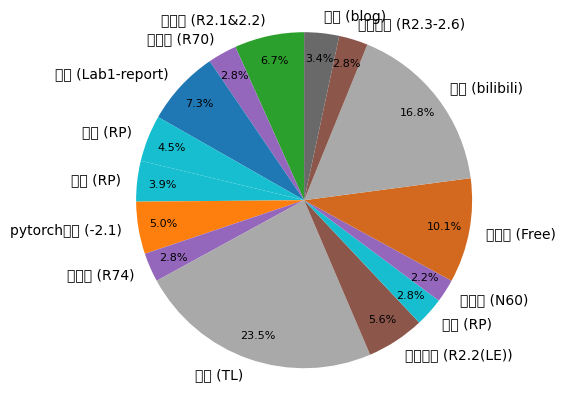

Here is the Python script that generated this plot: (Note: this script raises an exception after producing the figure.)
import matplotlib.pyplot as plt  
import re  
# from collections import defaultdict  
from matplotlib import rcParams
config = {
        "font.family": 'serif',
        "mathtext.fontset": 'stix',  # matplotlib渲染数学字体时使用的字体，和Times New Roman差别不大
        "font.serif": ['FZYaoti'],
        'axes.unicode_minus': False  # 处理负号，即-号
    }
rcParams.update(config)

date = "24.10.1"
data = """  
概率论/R2.1&2.2/60min
背单词/R70/25min
计组/Lab1-report/65min
科研/RP/40min
科研/RP/35min
pytorch学习/-2.1/45min
背单词/R74/25min
午休/TL/210min
数值分析/R2.2(LE)/50min
科研/RP/25min
背单词/N60/20min
小提琴/Free/90min
休闲/bilibili/150min
数值分析/R2.3-2.6/25min
总结/blog/30min
"""  
  
# 定义固定颜色映射  
activity_colors = {  
    '概率论': 'tab:green',  
    'pytorch学习': 'tab:orange',  
    '背单词': 'tab:purple',  
    '数值分析': 'tab:brown',  
    '计组': 'tab:blue',  
    '科研': 'tab:cyan', 
    '午休': '#A9A9A9' ,
    '休闲': '#A9A9A9' ,
    '休息': '#A9A9A9' ,
    '小提琴':'#D2691E',
    '总结': '#696969'
}  
  
# 解析数据  
activities = []  
time_spent = []  
  
# 正则表达式  
pattern = r'(.+?)/(.+?)/(\d+)min'  
  
for line in data.strip().split('\n'):  
    match = re.match(pattern, line)  
    if match:  
        main_activity = match.group(1)  
        minutes = int(match.group(3))  
          
        # 合并主活动和子活动为标签（如果需要）  
        label = f"{main_activity} ({match.group(2)})"  
        activities.append(label)  
        time_spent.append(minutes)  
  
# 创建饼状图，使用固定颜色  
fig, ax = plt.subplots()  
wedges, texts, autotexts = ax.pie(time_spent, labels=activities, autopct='%1.1f%%',
  startangle=90, colors=[activity_colors[a.split(' (')[0]] for a in activities],  
  pctdistance=0.85,labeldistance=1.1)
  
# 自定义标签和百分比的外观  
for text in texts:  
    text.set_color('black')  
    text.set_fontsize(10)  
for autotext in autotexts:  
    autotext.set_color('black')  
    autotext.set_fontsize(8)  
  
ax.axis('equal')  # 确保饼状图是圆形  
plt.savefig("./docs/Diary/days_challenge/charts/pie-{}.png".format(date),)
# 显示图表  
# plt.show()